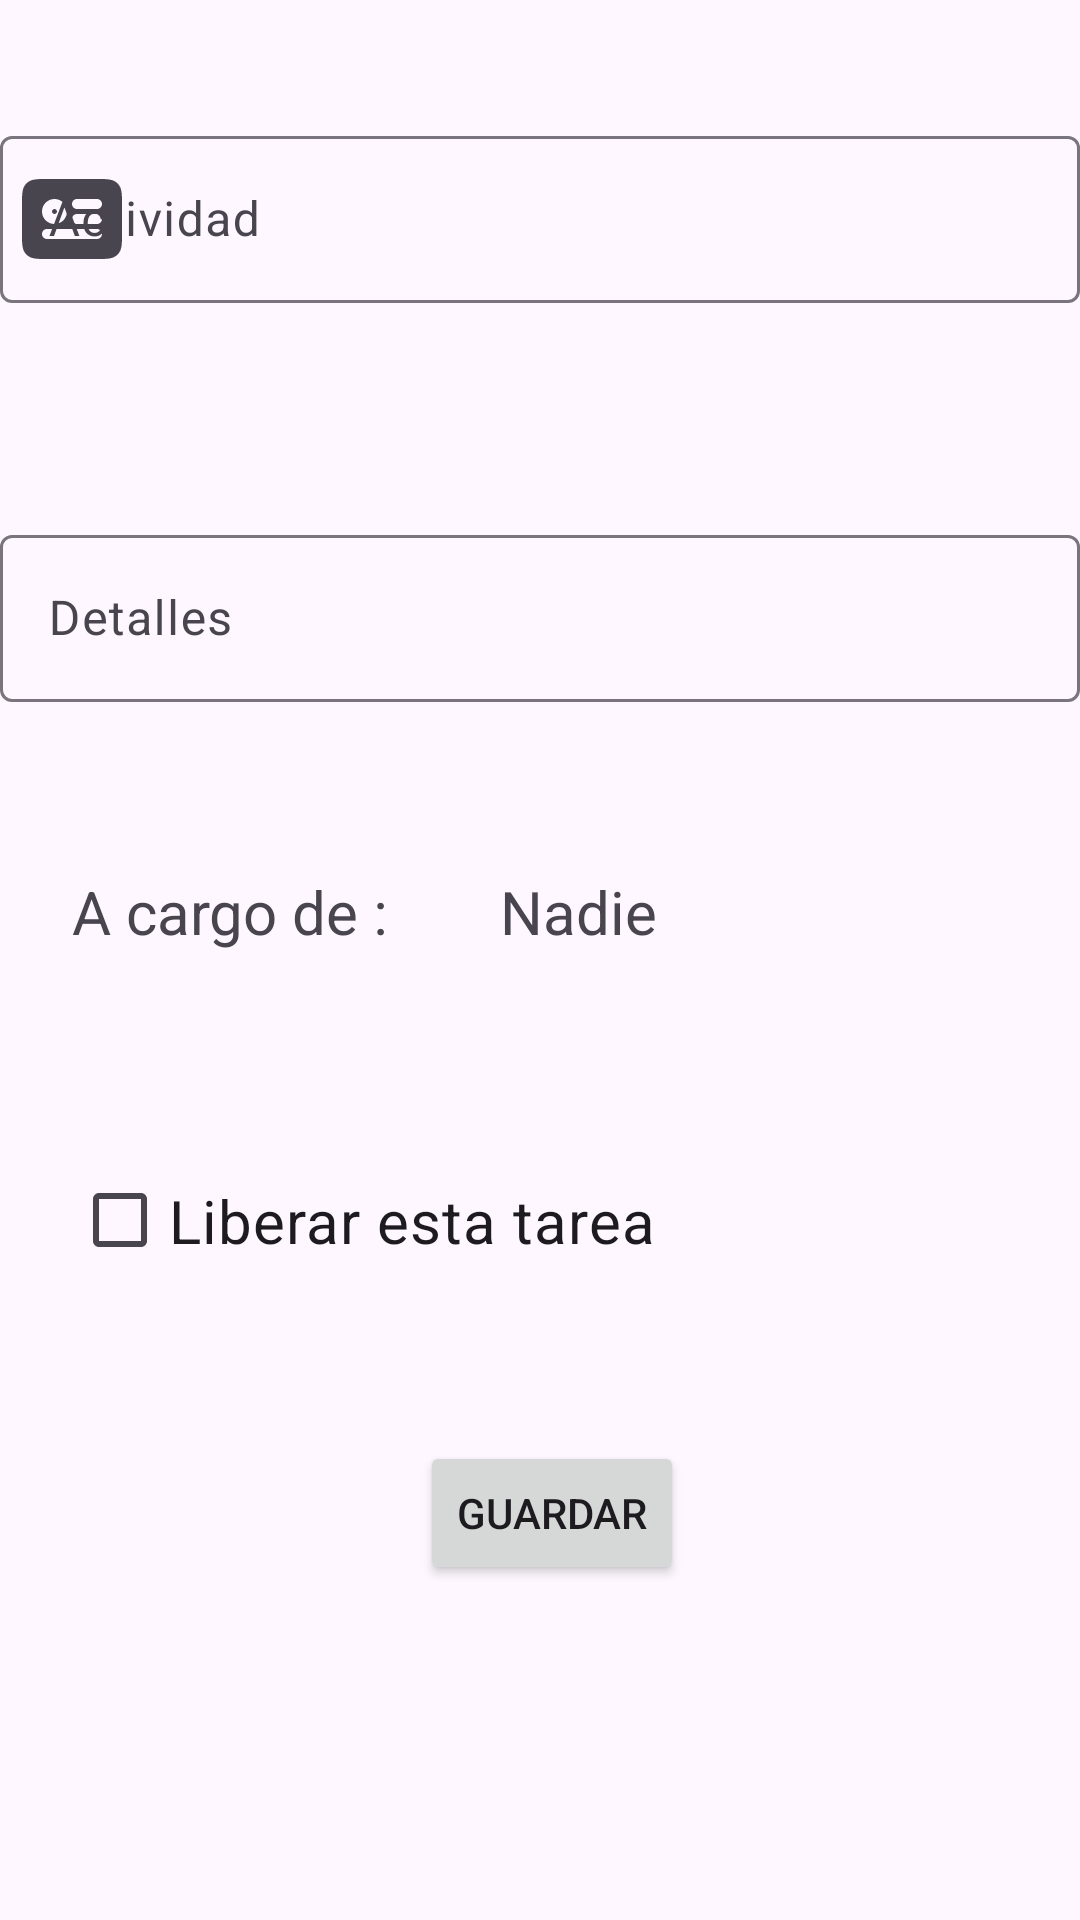

The Android layout XML behind this screen, and the referenced resources:
<!-- AndroidManifest.xml: application theme Theme.Animalogistics -->
<!-- res/layout/formulariotarea.xml -->
<?xml version="1.0" encoding="utf-8"?>
<androidx.constraintlayout.widget.ConstraintLayout xmlns:android="http://schemas.android.com/apk/res/android"
    xmlns:app="http://schemas.android.com/apk/res-auto"
    xmlns:tools="http://schemas.android.com/tools"
    android:layout_width="match_parent"
    android:layout_height="match_parent">


    <com.google.android.material.textfield.TextInputLayout
        android:id="@+id/TILActividadTarea"
        android:layout_width="360dp"
        android:layout_height="85dp"
        android:layout_marginTop="40dp"
        android:hint="@string/actividad"
        app:errorEnabled="true"
        app:helperTextEnabled="true"
        app:layout_constraintEnd_toEndOf="parent"
        app:layout_constraintStart_toStartOf="parent"
        app:layout_constraintTop_toTopOf="parent"

        app:startIconDrawable="@drawable/id_svgrepo_com">

        <com.google.android.material.textfield.TextInputEditText
            android:id="@+id/TIETActividadTarea"
            android:layout_width="match_parent"
            android:layout_height="wrap_content"
            android:imeOptions="actionNext"
            android:singleLine="true" />
    </com.google.android.material.textfield.TextInputLayout>

    <com.google.android.material.textfield.TextInputLayout
        android:id="@+id/TILDescripcionTarea"
        android:layout_width="360dp"
        android:layout_height="0dp"
        android:layout_marginTop="48dp"
        android:hint="@string/detalles"
        app:errorEnabled="true"
        app:helperTextEnabled="true"
        app:layout_constraintEnd_toEndOf="parent"
        app:layout_constraintStart_toStartOf="parent"
        app:layout_constraintTop_toBottomOf="@+id/TILActividadTarea">

        <com.google.android.material.textfield.TextInputEditText


            android:id="@+id/TIETDescripcionTarea"
            android:layout_width="match_parent"
            android:layout_height="wrap_content"
            android:layout_gravity="start|center"
            android:ems="10"
            android:imeOptions="actionDone"
            android:inputType="textImeMultiLine|textMultiLine"
            android:textColorHint="@color/orange" />
    </com.google.android.material.textfield.TextInputLayout>

    <CheckBox
        android:id="@+id/CBLiberarTarea"
        android:layout_width="234dp"
        android:layout_height="51dp"
        android:layout_marginStart="24dp"
        android:layout_marginTop="64dp"
        android:text="@string/liberar_esta_tarea"
        android:textSize="20sp"
        app:layout_constraintStart_toStartOf="parent"
        app:layout_constraintTop_toBottomOf="@+id/TVTituloUsuarioTarea" />

    <TextView
        android:id="@+id/TVTituloUsuarioTarea"
        android:layout_width="wrap_content"
        android:layout_height="wrap_content"
        android:layout_marginStart="24dp"
        android:layout_marginTop="36dp"
        android:text="@string/a_cargo_de"
        android:textSize="20sp"
        app:layout_constraintStart_toStartOf="parent"
        app:layout_constraintTop_toBottomOf="@+id/TILDescripcionTarea" />

    <TextView
        android:id="@+id/TVUsuarioTarea"
        android:layout_width="wrap_content"
        android:layout_height="wrap_content"
        android:layout_marginStart="32dp"
        android:layout_marginTop="36dp"
        android:text="@string/nadie"
        android:textSize="20sp"
        app:layout_constraintStart_toEndOf="@+id/TVTituloUsuarioTarea"
        app:layout_constraintTop_toBottomOf="@+id/TILDescripcionTarea" />

    <Button
        android:id="@+id/BTNGuardarTarea"
        android:layout_width="wrap_content"
        android:layout_height="wrap_content"
        android:layout_marginStart="140dp"
        android:layout_marginTop="48dp"
        android:text="@string/guardar"
        app:layout_constraintStart_toStartOf="parent"
        app:layout_constraintTop_toBottomOf="@+id/CBLiberarTarea" />


</androidx.constraintlayout.widget.ConstraintLayout>
<!-- resources referenced by this layout -->
<resources>
  <color name="orange">#FFFFA500</color>
  <!-- drawable id_svgrepo_com (drawable) -->
  <vector xmlns:android="http://schemas.android.com/apk/res/android"
      android:width="40dp"
      android:height="40dp"
      android:viewportWidth="24"
      android:viewportHeight="24">
    <path
        android:pathData="M6.934,4L7,4L17.066,4C17.952,4 18.716,4 19.328,4.082C19.983,4.17 20.612,4.369 21.121,4.879C21.631,5.388 21.83,6.017 21.918,6.672C22,7.284 22,8.048 22,8.934V15.066C22,15.952 22,16.716 21.918,17.328C21.83,17.983 21.631,18.612 21.121,19.121C20.612,19.631 19.983,19.83 19.328,19.918C18.716,20 17.952,20 17.066,20H6.934C6.048,20 5.284,20 4.672,19.918C4.017,19.83 3.388,19.631 2.879,19.121C2.369,18.612 2.17,17.983 2.082,17.328C2,16.716 2,15.952 2,15.066L2,9L2,8.934C2,8.048 2,7.284 2.082,6.672C2.17,6.017 2.369,5.388 2.879,4.879C3.388,4.369 4.017,4.17 4.672,4.082C5.284,4 6.048,4 6.934,4ZM8.5,10C8.224,10 8,10.224 8,10.5C8,10.776 8.224,11 8.5,11C8.776,11 9,10.776 9,10.5C9,10.224 8.776,10 8.5,10ZM6,10.5C6,9.119 7.119,8 8.5,8C9.881,8 11,9.119 11,10.5C11,11.881 9.881,13 8.5,13C7.119,13 6,11.881 6,10.5ZM13,8C12.448,8 12,8.448 12,9C12,9.552 12.448,10 13,10H17C17.552,10 18,9.552 18,9C18,8.448 17.552,8 17,8H13ZM12,12C12,11.448 12.448,11 13,11H17C17.552,11 18,11.448 18,12C18,12.552 17.552,13 17,13H13C12.448,13 12,12.552 12,12ZM7,14C6.448,14 6,14.448 6,15C6,15.552 6.448,16 7,16H17C17.552,16 18,15.552 18,15C18,14.448 17.552,14 17,14H7Z"
        android:fillColor="#000000"
        android:fillType="evenOdd"/>
  </vector>
  <string name="a_cargo_de">"A cargo de : "</string>
  <string name="actividad">Actividad</string>
  <string name="detalles">Detalles</string>
  <string name="guardar">Guardar</string>
  <string name="liberar_esta_tarea">Liberar esta tarea</string>
  <string name="nadie">Nadie</string>
  <style name="Theme.Animalogistics" parent="Base.Theme.Animalogistics" />
  <style name="Base.Theme.Animalogistics" parent="Theme.Material3.Light.NoActionBar">
          
          
  
      </style>
</resources>
